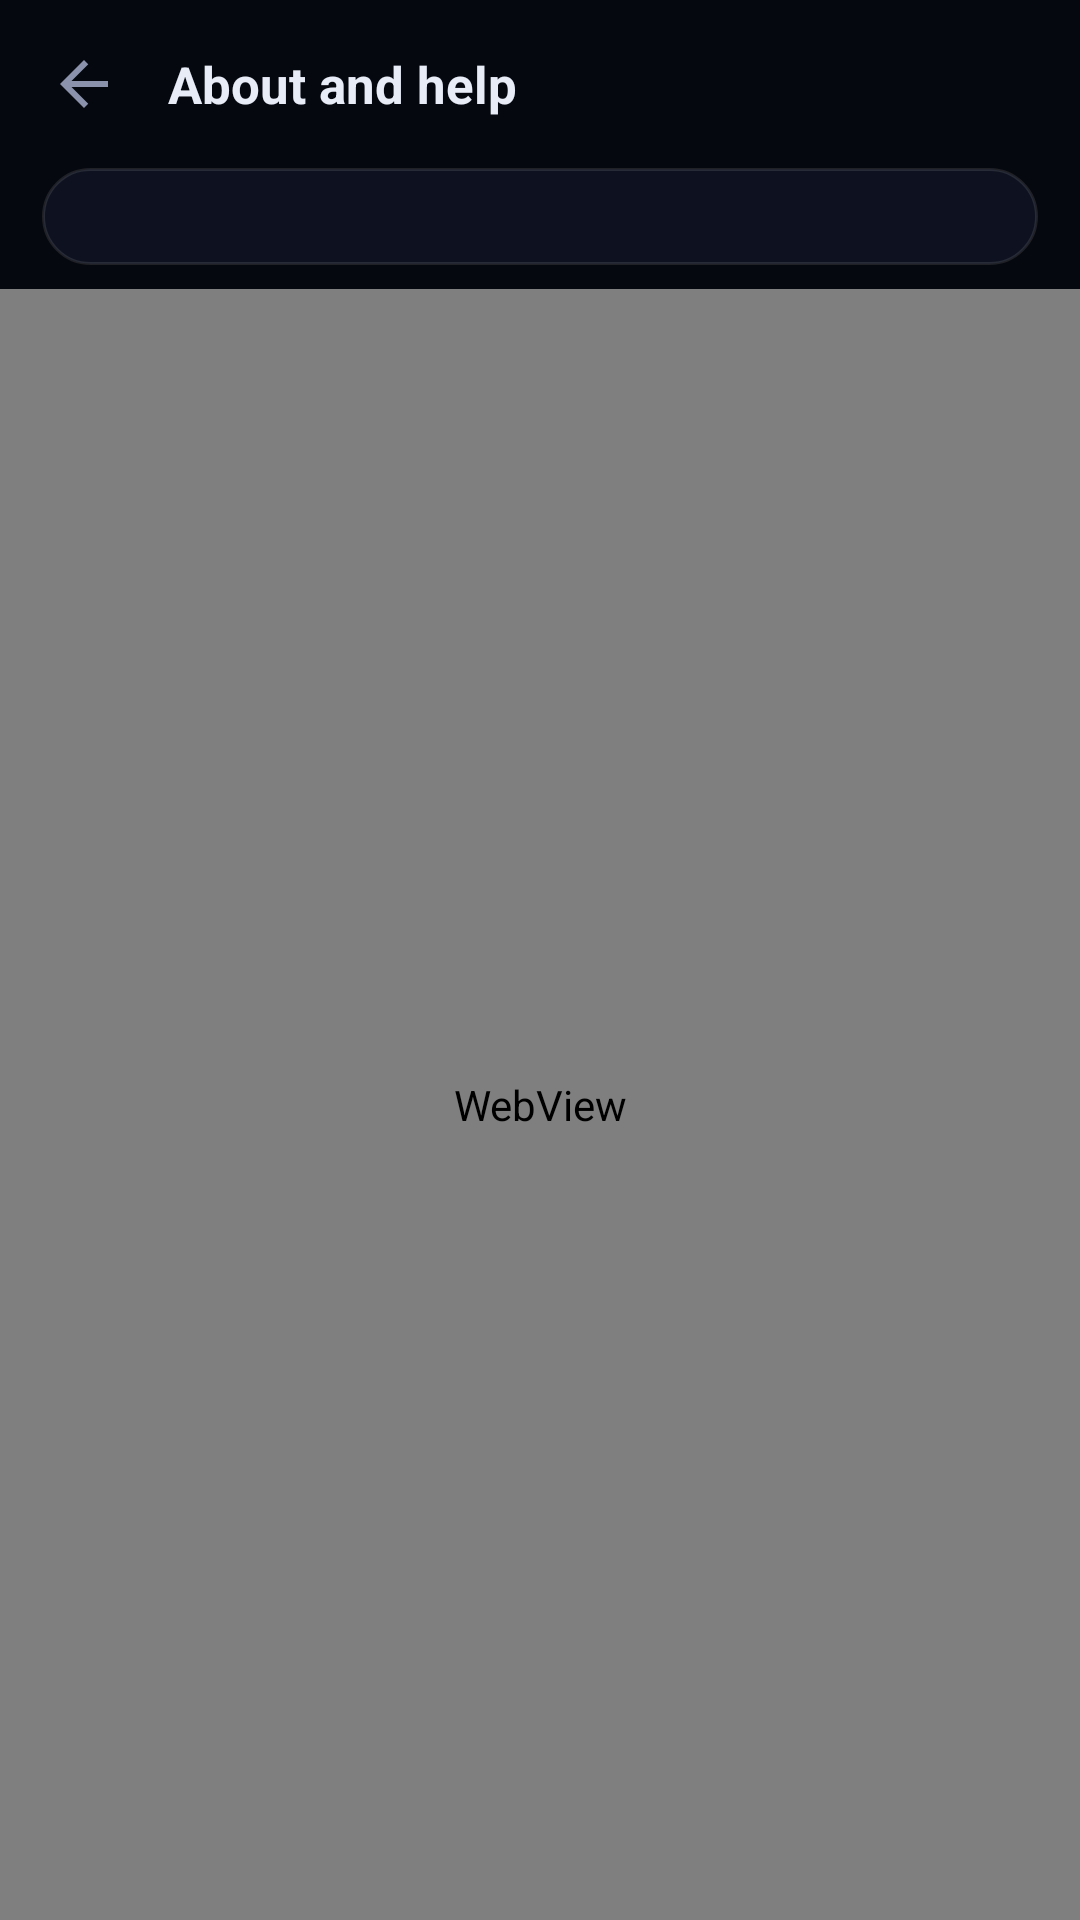

Write the Android layout XML for this screen, with the resource values it uses.
<!-- AndroidManifest.xml: application theme Theme.ApexAI -->
<!-- res/layout/activity_about.xml -->
<?xml version="1.0" encoding="utf-8"?>
<LinearLayout xmlns:android="http://schemas.android.com/apk/res/android"
    xmlns:app="http://schemas.android.com/apk/res-auto"
    android:layout_width="match_parent"
    android:layout_height="match_parent"
    android:background="@color/apex_bg"
    android:fitsSystemWindows="true"
    android:orientation="vertical">

    <LinearLayout
        android:layout_width="match_parent"
        android:layout_height="56dp"
        android:gravity="center_vertical"
        android:orientation="horizontal"
        android:paddingStart="6dp"
        android:paddingEnd="14dp">

        <ImageButton
            android:id="@+id/btnBack"
            android:layout_width="44dp"
            android:layout_height="44dp"
            android:background="@drawable/bg_icon_ripple"
            android:contentDescription="Back"
            android:padding="10dp"
            android:src="@drawable/ic_back"
            app:tint="@color/apex_text_dim" />

        <TextView
            style="@style/Apex.Text.Title"
            android:layout_width="0dp"
            android:layout_height="wrap_content"
            android:layout_marginStart="6dp"
            android:layout_weight="1"
            android:text="About and help" />
    </LinearLayout>

    <TextView
        android:id="@+id/tvFacts"
        style="@style/Apex.Text.Mono"
        android:layout_width="match_parent"
        android:layout_height="wrap_content"
        android:layout_marginStart="14dp"
        android:layout_marginEnd="14dp"
        android:layout_marginBottom="8dp"
        android:background="@drawable/bg_glass_soft"
        android:lineSpacingMultiplier="1.15"
        android:padding="10dp"
        android:textColor="@color/apex_text_dim"
        android:textSize="9sp" />

    <WebView
        android:id="@+id/webHelp"
        android:layout_width="match_parent"
        android:layout_height="0dp"
        android:layout_weight="1"
        android:background="@color/apex_bg" />
</LinearLayout>
<!-- resources referenced by this layout -->
<resources>
  <color name="apex_bg">#FF06080F</color>
  <color name="apex_text_dim">#FF8A93AB</color>
  <!-- drawable bg_glass_soft (drawable) -->
  <?xml version="1.0" encoding="utf-8"?>
  <shape xmlns:android="http://schemas.android.com/apk/res/android" android:shape="rectangle">
      <corners android:radius="@dimen/radius_m" />
      <solid android:color="@color/apex_glass" />
      <stroke android:width="1dp" android:color="@color/apex_stroke_soft" />
  </shape>
  <!-- drawable ic_back (drawable) -->
  <vector xmlns:android="http://schemas.android.com/apk/res/android"
      android:width="24dp"
      android:height="24dp"
      android:viewportWidth="24"
      android:viewportHeight="24"
      android:tint="#FFFFFFFF">
      <path
          android:fillColor="@android:color/white"
          android:pathData="M20,11 L7.83,11 L13.42,5.41 L12,4 L4,12 L12,20 L13.41,18.59 L7.83,13 L20,13 Z" />
  </vector>
  <style name="Apex.Text.Mono" parent="">
          <item name="android:textColor">@color/apex_text</item>
          <item name="android:textSize">12sp</item>
          <item name="android:fontFamily">monospace</item>
      </style>
  <style name="Apex.Text.Title" parent="">
          <item name="android:textColor">@color/apex_text</item>
          <item name="android:textSize">17sp</item>
          <item name="android:textStyle">bold</item>
      </style>
  <dimen name="radius_m">18dp</dimen>
  <color name="apex_glass">#B3121828</color>
  <color name="apex_stroke_soft">#1AFFFFFF</color>
  <color name="apex_text">#FFE8ECF7</color>
  <color name="apex_violet">#FF7C5CFF</color>
  <color name="apex_violet_deep">#FF5B3FE0</color>
  <color name="apex_cyan">#FF22D3EE</color>
  <color name="apex_pink">#FFF472B6</color>
  <color name="apex_surface">#FF121828</color>
  <color name="apex_red">#FFF87171</color>
  <style name="Apex.WindowAnimation" parent="">
          <item name="android:activityOpenEnterAnimation">@android:anim/fade_in</item>
          <item name="android:activityOpenExitAnimation">@android:anim/fade_out</item>
          <item name="android:activityCloseEnterAnimation">@android:anim/fade_in</item>
          <item name="android:activityCloseExitAnimation">@android:anim/fade_out</item>
      </style>
  <style name="Apex.Dialog" parent="ThemeOverlay.Material3.MaterialAlertDialog">
          <item name="colorSurface">@color/apex_glass_strong</item>
          <item name="android:textColorPrimary">@color/apex_text</item>
          <item name="buttonBarPositiveButtonStyle">@style/Apex.Dialog.Button</item>
          <item name="buttonBarNegativeButtonStyle">@style/Apex.Dialog.Button</item>
      </style>
  <style name="Apex.BottomSheet" parent="ThemeOverlay.Material3.BottomSheetDialog">
          <item name="bottomSheetStyle">@style/Apex.BottomSheet.Style</item>
      </style>
  <color name="apex_glass_strong">#D91A2236</color>
  <style name="Apex.Dialog.Button" parent="Widget.Material3.Button.TextButton">
          <item name="android:textColor">@color/apex_cyan</item>
      </style>
  <style name="Apex.BottomSheet.Style" parent="Widget.Material3.BottomSheet.Modal">
          <item name="backgroundTint">@color/apex_bg_alt</item>
          <item name="shapeAppearance">@style/Apex.Shape.Sheet</item>
      </style>
  <color name="apex_bg_alt">#FF0B0F1C</color>
  <style name="Apex.Shape.Sheet" parent="">
          <item name="cornerFamily">rounded</item>
          <item name="cornerSizeTopLeft">28dp</item>
          <item name="cornerSizeTopRight">28dp</item>
          <item name="cornerSizeBottomLeft">0dp</item>
          <item name="cornerSizeBottomRight">0dp</item>
      </style>
</resources>
